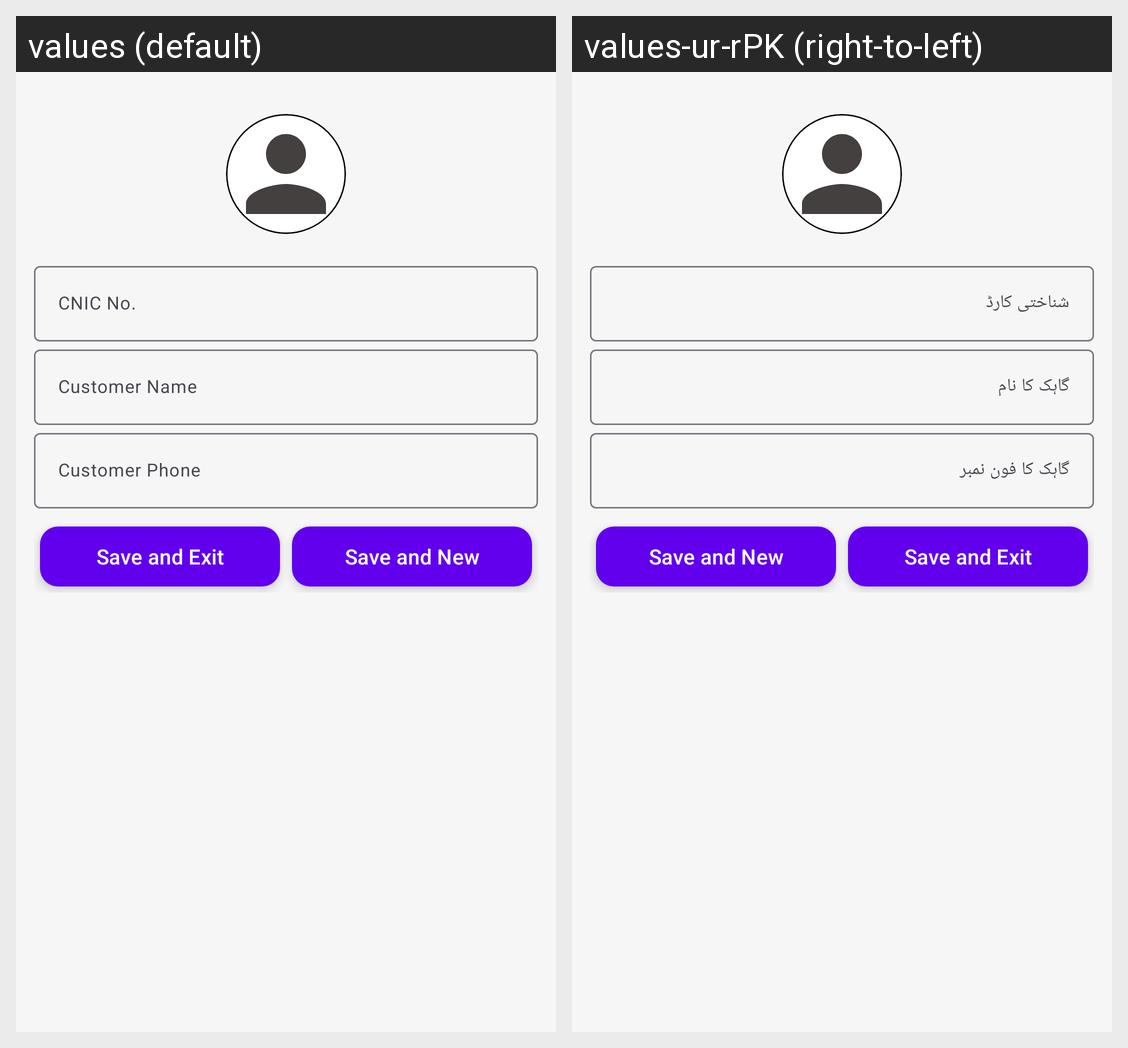

For this localized Android screen grid, give each drawn string resource with its value in every locale shown.
Android screen res/layout/fragment_customer_form.xml rendered under 2 locales, left to right: values (default), values-ur-rPK (right-to-left). Device: Nexus 5 (rendered at 1080×1920; each locale shown at half size, 540×960, under a caption strip naming it); theme Theme.RentATool.
Strings drawn on this screen, with the default value and each locale's value (text and hints the layout hard-codes, and strings that could not be matched under every locale, appear in the picture but are not listed):

cnic_no
  values: CNIC No.
  values-ur-rPK: شناختی کارڈ

customer_name
  values: Customer Name
  values-ur-rPK: گاہک کا نام

customer_phone
  values: Customer Phone
  values-ur-rPK: گاہک کا فون نمبر
